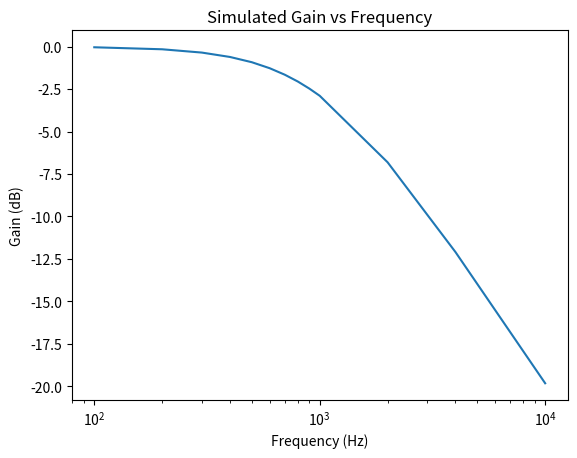

The matplotlib source for this figure:
import matplotlib.pyplot as plt
import numpy as np
from math import e
import math
import cmath

x = [100, 200, 300, 400, 500, 600, 700, 800, 900, 1000, 2000, 4000, 10000]

vals = [
    -0.04397338882 ,
    -0.1619289681 ,
    -0.3561926939 ,
    -0.6143455235 ,
    -0.9236242305 ,
    -1.276197242 ,
    -1.658784638 ,
    -2.061017421 ,
    -2.477449394 ,
    -2.898176765 ,
    -6.810332369 ,
    -12.09076787 ,
    -19.81238707
]

# vals = [
#     -20.265 ,
#     -14.366 ,
#     -11.038 ,
#     -8.797 ,
#     -7.170 ,
#     -5.939 ,
#     -4.982 ,
#     -4.225 ,
#     -3.619 ,
#     -3.125  ,
#     -1.017  ,
#     -0.281 ,
#     -0.057
# ]

# plot, show, and label the graph
plt.title("Simulated Gain vs Frequency")
plt.xlabel("Frequency (Hz)")
plt.ylabel("Gain (dB)")
plt.semilogx(x, vals)
# plt.grid(True)
plt.show()
